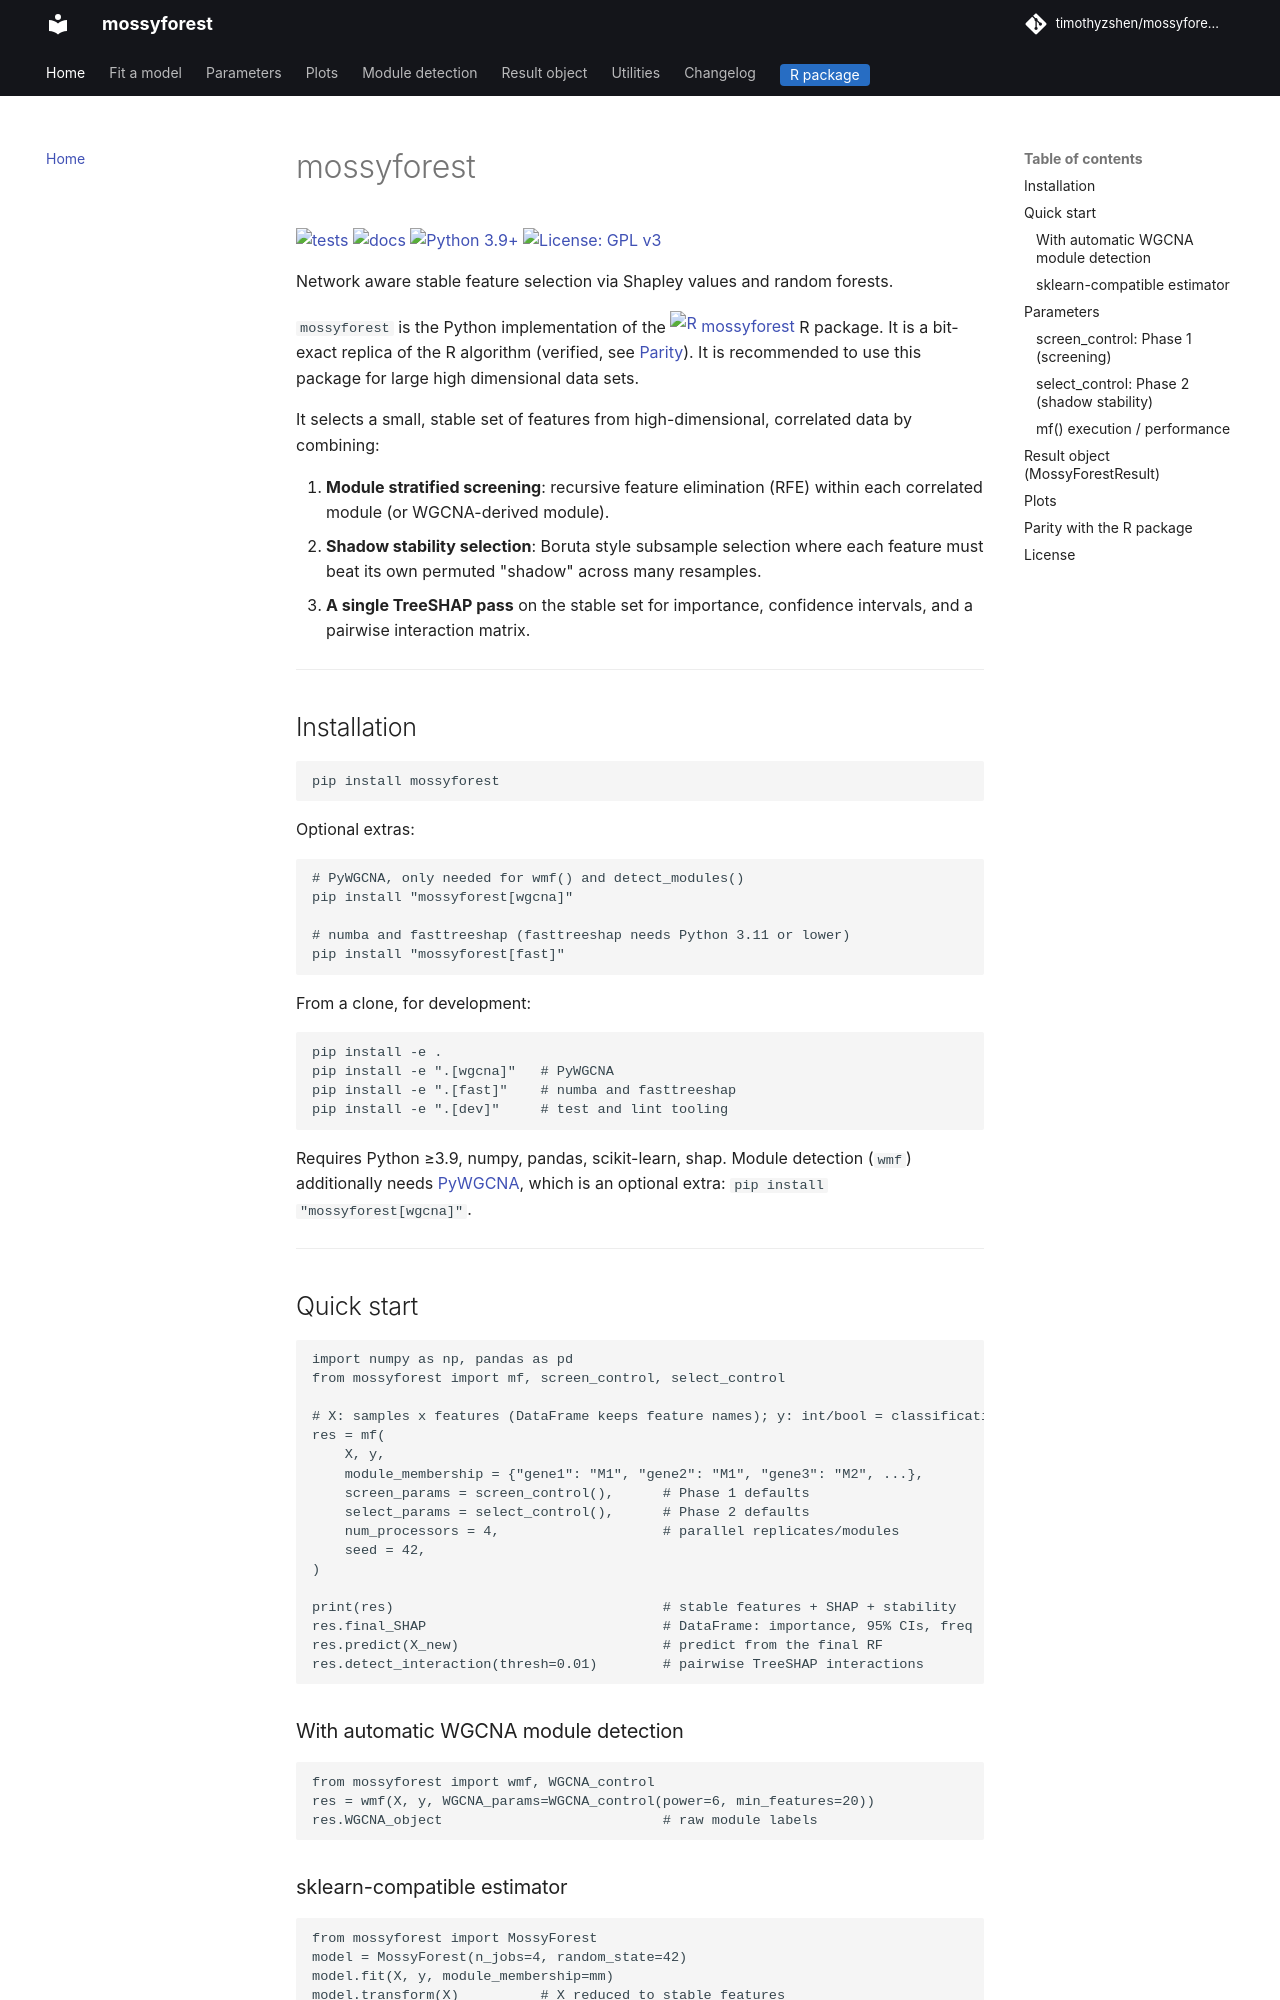

repository: timothyzshen/mossyforest-py · page: index.html · generator: mkdocs

# mossyforest

<!-- badges: start -->
[![tests](https://github.com/timothyzshen/mossyforest-py/actions/workflows/tests.yaml/badge.svg)](https://github.com/timothyzshen/mossyforest-py/actions/workflows/tests.yaml)
[![docs](https://github.com/timothyzshen/mossyforest-py/actions/workflows/docs.yaml/badge.svg)](https://timothyzshen.github.io/mossyforest-py/)
[![Python 3.9+](https://img.shields.io/badge/python-3.9%2B-blue.svg)](https://www.python.org/)
[![License: GPL v3](https://img.shields.io/badge/license-GPL--3.0--or--later-blue.svg)](https://www.gnu.org/licenses/gpl-3.0.html)
<!-- badges: end -->

Network aware stable feature selection via Shapley values and random forests.

`mossyforest` is the Python implementation of the
[<img src="https://www.r-project.org/logo/Rlogo.png" alt="R" height="16"> mossyforest](https://timothyzshen.github.io/mossyforest/) R package. It is a
bit-exact replica of the R algorithm (verified, see
[Parity](#parity-with-the-r-package)). It is recommended to use this package for large
high dimensional data sets.

It selects a small, stable set of features from high-dimensional, correlated data
by combining:

1. **Module stratified screening**: recursive feature elimination (RFE) within
   each correlated module (or WGCNA-derived module).
2. **Shadow stability selection**: Boruta style subsample selection where each
   feature must beat its own permuted "shadow" across many resamples.
3. **A single TreeSHAP pass** on the stable set for importance, confidence
   intervals, and a pairwise interaction matrix.

---

## Installation

```bash
pip install mossyforest
```

Optional extras:

```bash
# PyWGCNA, only needed for wmf() and detect_modules()
pip install "mossyforest[wgcna]"

# numba and fasttreeshap (fasttreeshap needs Python 3.11 or lower)
pip install "mossyforest[fast]"
```

From a clone, for development:

```bash
pip install -e .
pip install -e ".[wgcna]"   # PyWGCNA
pip install -e ".[fast]"    # numba and fasttreeshap
pip install -e ".[dev]"     # test and lint tooling
```

Requires Python ≥3.9, numpy, pandas, scikit-learn, shap. Module detection
(`wmf`) additionally needs [PyWGCNA](https://github.com/mortazavilab/PyWGCNA),
which is an optional extra: `pip install "mossyforest[wgcna]"`.

---
